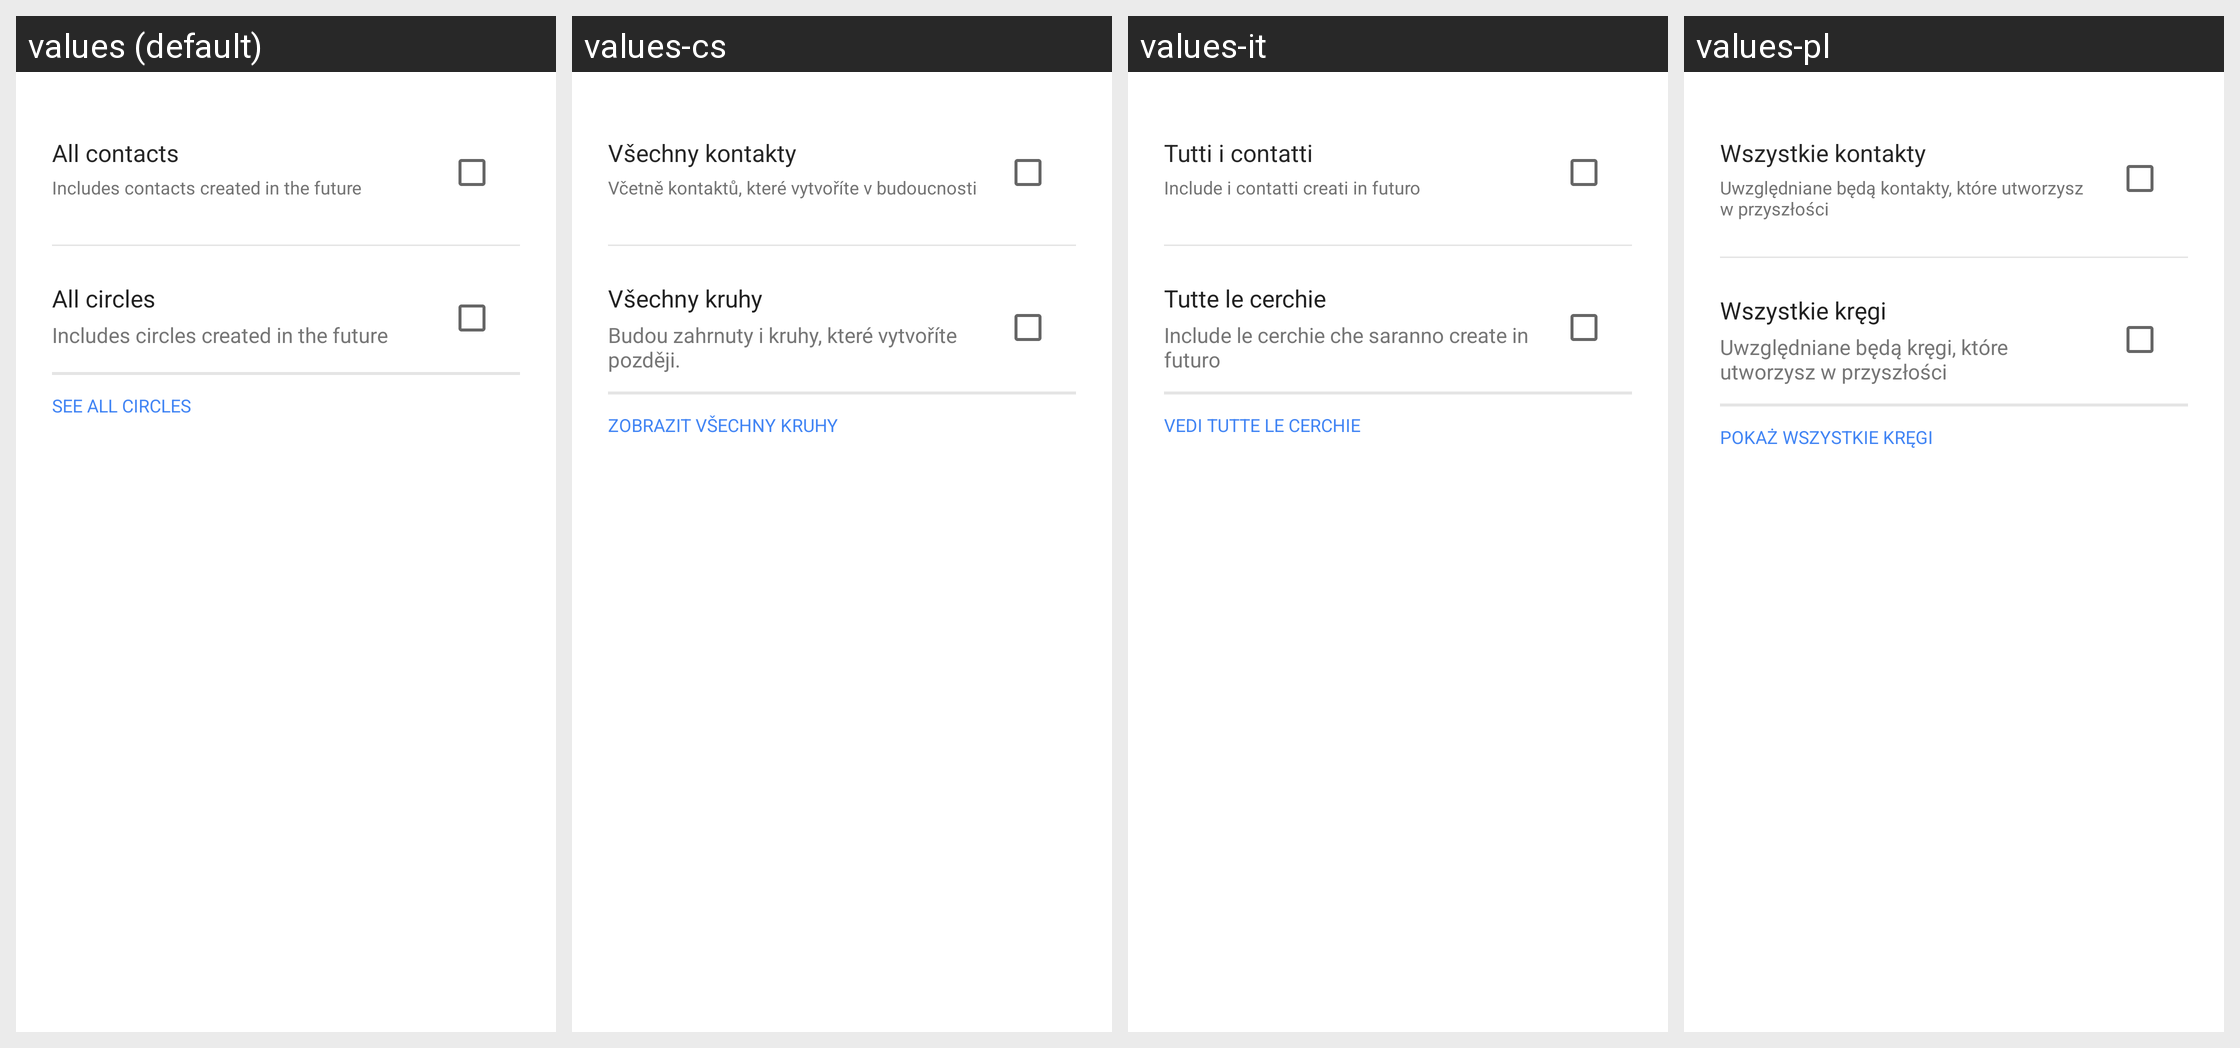

Strings drawn on this Android screen and how each of the app's shown locales translates them:
Android screen res/layout/plus_audience_selection_facl_header.xml rendered under 4 locales, left to right: values (default), values-cs, values-it, values-pl. Device: Nexus 5 (rendered at 1080×1920; each locale shown at half size, 540×960, under a caption strip naming it); theme Theme.MaterialComponents.DayNight.NoActionBar.
Other locales in the repository, not shown: values-af, values-am, values-ar, values-az-rAZ, values-be, values-bg, values-bn-rBD, values-ca, values-da, values-de, values-el, values-en-rAU, values-en-rGB, values-en-rIN, values-en-rSG, values-es, values-es-rMX, values-es-rPR, values-es-rUS, values-et, values-et-rEE, values-eu, values-eu-rES, values-fa, values-fi, values-fr, values-fr-rCA, values-gl-rES, values-he, values-hi, values-hr, values-hu, values-hy-rAM, values-id, values-in, values-is-rIS, values-iw, values-ja, values-ka-rGE, values-kk-rKZ, values-km-rKH, values-kn-rIN, values-ko, values-ky-rKG, values-ln, values-lo-rLA, values-lt, values-lv, values-mk-rMK, values-ml-rIN, values-mn-rMN, values-mr-rIN, values-ms, values-ms-rMY, values-my-rMM, values-nb, values-ne, values-ne-rNP, values-nl, values-no, values-pt, values-pt-rBR, values-pt-rPT, values-rm, values-ro, values-ru, values-si, values-si-rLK, values-sk, values-sl, values-sr, values-sv, values-sw, values-ta-rIN, values-te-rIN, values-th, values-tl, values-tr, values-uk, values-ur-rPK, values-uz-rUZ, values-vi, values-zh, values-zh-rCN, values-zh-rHK, values-zh-rTW, values-zu.
Strings drawn on this screen, with the default value and each locale's value (text and hints the layout hard-codes, and strings that could not be matched under every locale, appear in the picture but are not listed):

plus_audience_selection_contacts
  values: All contacts
  values-cs: Všechny kontakty
  values-it: Tutti i contatti
  values-pl: Wszystkie kontakty

plus_audience_selection_contacts_description
  values: Includes contacts created in the future
  values-cs: Včetně kontaktů, které vytvoříte v budoucnosti
  values-it: Include i contatti creati in futuro
  values-pl: Uwzględniane będą kontakty, które utworzysz w przyszłości

plus_audience_selection_everyone
  values: All circles
  values-cs: Všechny kruhy
  values-it: Tutte le cerchie
  values-pl: Wszystkie kręgi

plus_audience_selection_everyone_description
  values: Includes circles created in the future
  values-cs: Budou zahrnuty i kruhy, které vytvoříte později.
  values-it: Include le cerchie che saranno create in futuro
  values-pl: Uwzględniane będą kręgi, które utworzysz w przyszłości

plus_auth_see_circles_label
  values: See all circles
  values-cs: Zobrazit všechny kruhy
  values-it: Vedi tutte le cerchie
  values-pl: Pokaż wszystkie kręgi
